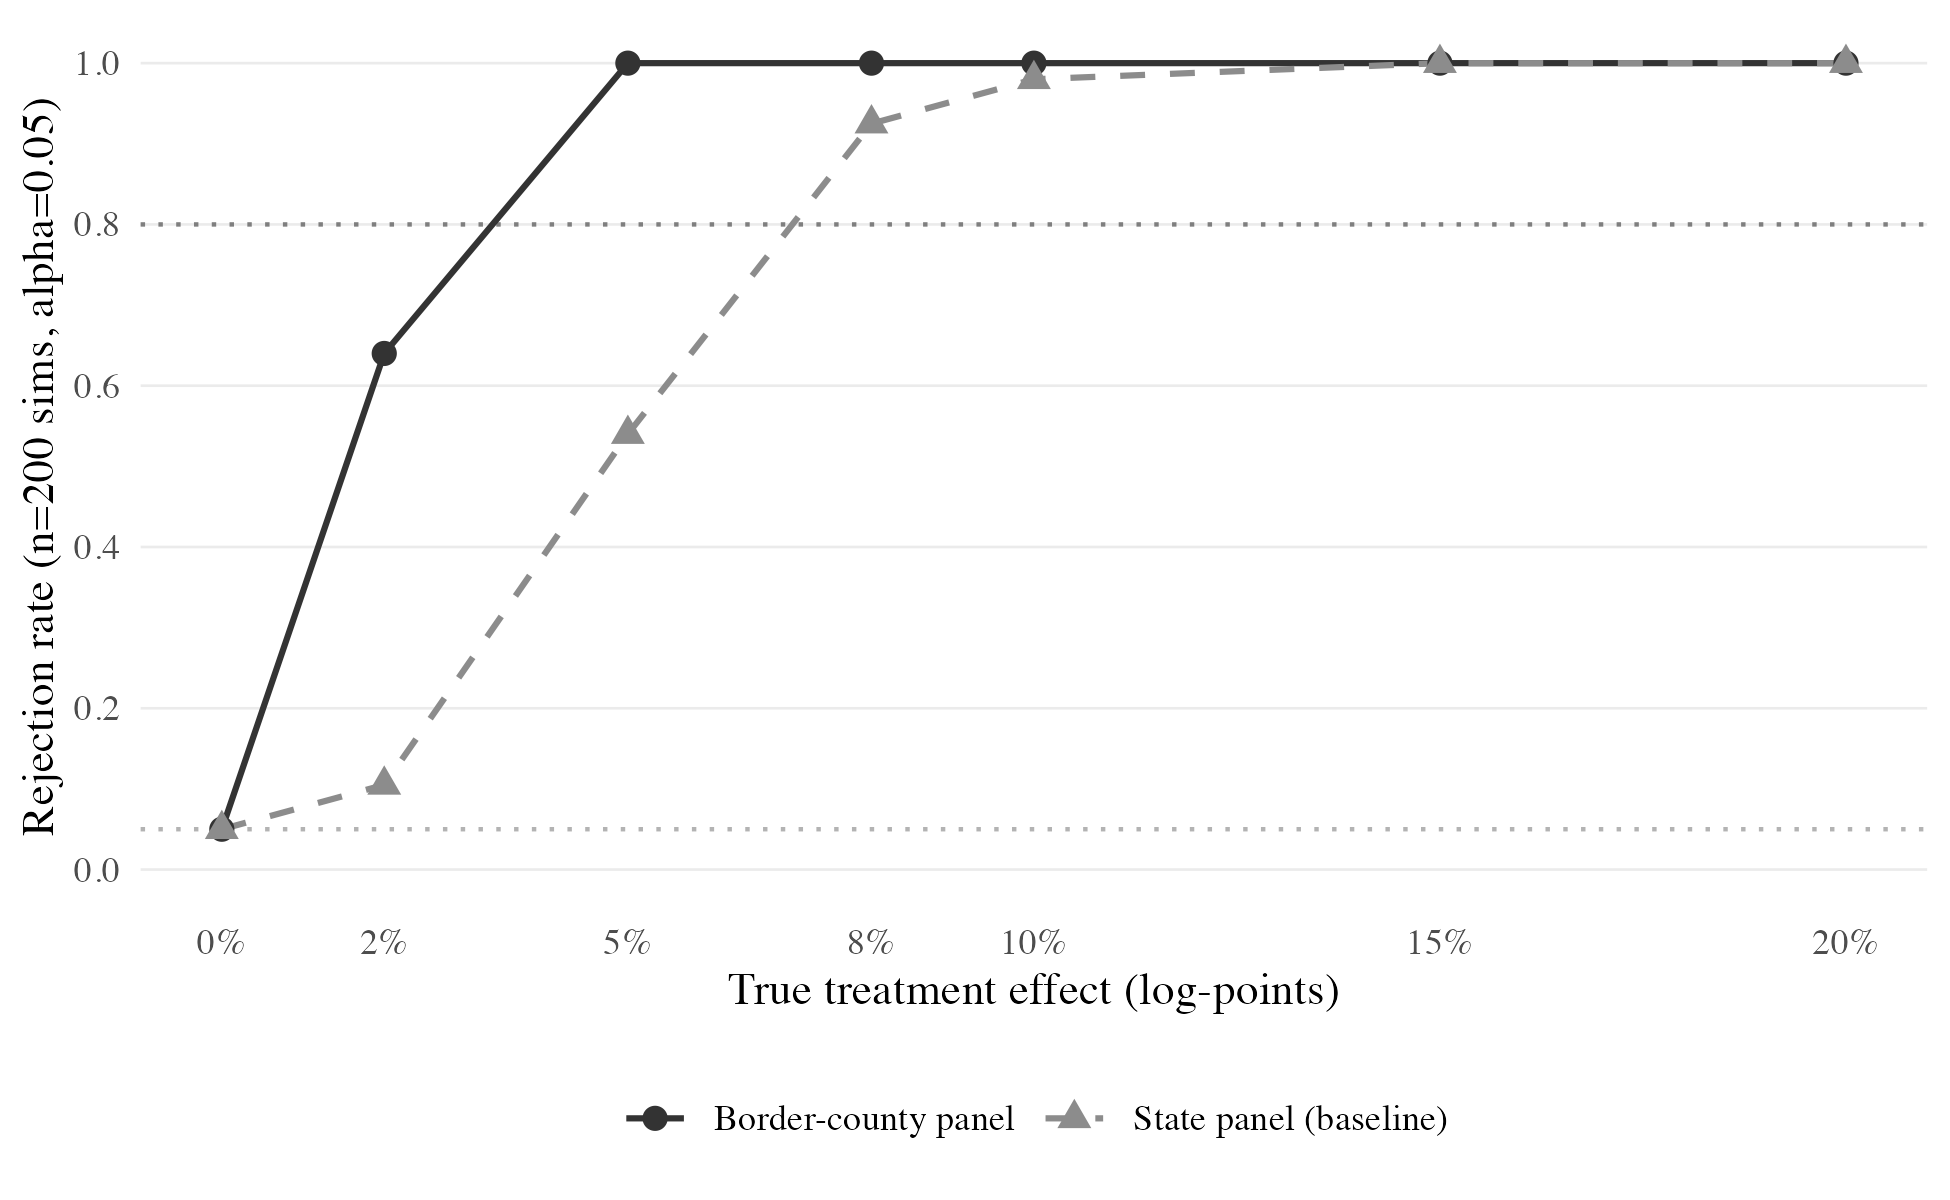

Source data for this figure (header and first rows):
effect_pct, rejection_rate_border_county_twfe, rejection_rate_state_twfe_baseline, sd_att_border_county_twfe, sd_att_state_twfe_baseline, mean_se_border_county_twfe, mean_se_state_twfe_baseline, se_over_sdatt_border_county_twfe, se_over_sdatt_state_twfe_baseline
0, 0.05, 0.05, 0.009177, 0.02067, 0.008251, 0.02165, 0.8991, 1.047
0.02, 0.64, 0.105, 0.009177, 0.02067, 0.008251, 0.02165, 0.8991, 1.047
0.05, 1, 0.54, 0.009177, 0.02067, 0.008251, 0.02165, 0.8991, 1.047
0.08, 1, 0.925, 0.009177, 0.02067, 0.008251, 0.02165, 0.8991, 1.047
0.1, 1, 0.98, 0.009177, 0.02067, 0.008251, 0.02165, 0.8991, 1.047
0.15, 1, 1, 0.009177, 0.02067, 0.008251, 0.02165, 0.8991, 1.047
0.2, 1, 1, 0.009177, 0.02067, 0.008251, 0.02165, 0.8991, 1.047
